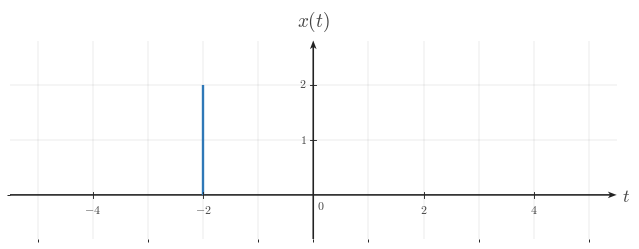

Here is the Python script that generated this plot: (Note: this script raises an exception after producing the figure.)

from __future__ import annotations

from pathlib import Path

import matplotlib as mpl
import matplotlib.pyplot as plt
import numpy as np
from matplotlib.ticker import MultipleLocator

BACKGROUND_COLOR = "white"
CANONICAL_DPI = 300
PX_PER_DATA_UNIT = 150
MARGIN_LEFT_PX = 115
MARGIN_RIGHT_PX = 120
MARGIN_BOTTOM_PX = 95
MARGIN_TOP_PX = 110

def configure_matplotlib():
    mpl.rcParams.update(
        {
            "mathtext.fontset": "cm",
            "font.family": "serif",
            "figure.facecolor": BACKGROUND_COLOR,
            "axes.facecolor": BACKGROUND_COLOR,
            "savefig.facecolor": BACKGROUND_COLOR,
            "axes.grid": False,
        }
    )

configure_matplotlib()

def px_to_pt(px):
    return px * 72 / CANONICAL_DPI

def px_to_data(px):
    return px / PX_PER_DATA_UNIT

SIGNAL_COLOR = "#2f78b7"
AXIS_COLOR = "#222222"
LABEL_COLOR = "#444444"
TICK_LABEL_COLOR = "#444444"
GRID_COLOR = "#000000"

SIGNAL_LW = px_to_pt(7.1)
AXIS_LW = px_to_pt(4.3)
TICK_LW = px_to_pt(2.7)
GRID_LW = px_to_pt(1.3)

TICK_LABEL_SIZE = px_to_pt(35.6)
AXIS_LABEL_SIZE = px_to_pt(53.3)
TOP_LABEL_SIZE = px_to_pt(57.8)
ANNOTATION_SIZE = px_to_pt(33.3)

TICK_HALF_LEN = px_to_data(8.25)
X_TICK_LABEL_Y = -px_to_data(24)
Y_TICK_LABEL_X = px_to_data(18)
ORIGIN_LABEL_X = px_to_data(9)
ORIGIN_LABEL_Y = -px_to_data(12)
X_AXIS_LABEL_X_PAD = px_to_data(15)
X_AXIS_LABEL_Y = -px_to_data(4.5)
Y_AXIS_LABEL_Y_PAD = px_to_data(18)

AXIS_ARROW_SHAFT_WIDTH_DATA = px_to_data(4.3)

AXIS_ARROW_KW = dict(
    angles="xy",
    scale_units="xy",
    scale=1,
    units="xy",
    width=AXIS_ARROW_SHAFT_WIDTH_DATA,
    headwidth=4.2,
    headlength=5.5,
    headaxislength=4.3,
    color=AXIS_COLOR,
    pivot="tail",
    clip_on=False,
)

def make_ct_signal_figure(xlim, ylim, *, dpi=CANONICAL_DPI):
    x_range = xlim[1] - xlim[0]
    y_range = ylim[1] - ylim[0]
    axes_w_px = x_range * PX_PER_DATA_UNIT
    axes_h_px = y_range * PX_PER_DATA_UNIT
    fig_w_px = MARGIN_LEFT_PX + axes_w_px + MARGIN_RIGHT_PX
    fig_h_px = MARGIN_BOTTOM_PX + axes_h_px + MARGIN_TOP_PX
    fig, ax = plt.subplots(
        figsize=(fig_w_px / dpi, fig_h_px / dpi),
        dpi=dpi,
        facecolor=BACKGROUND_COLOR,
        constrained_layout=True,
    )
    return fig, ax

def make_two_panel_ct_signal_figure(xlim, ylim, *, gap_px=46, dpi=CANONICAL_DPI):
    x_range = xlim[1] - xlim[0]
    y_range = ylim[1] - ylim[0]
    axes_w_px = x_range * PX_PER_DATA_UNIT
    axes_h_px = y_range * PX_PER_DATA_UNIT
    fig_w_px = MARGIN_LEFT_PX + 2 * axes_w_px + gap_px + MARGIN_RIGHT_PX
    fig_h_px = MARGIN_BOTTOM_PX + axes_h_px + MARGIN_TOP_PX
    fig, axes = plt.subplots(
        1,
        2,
        figsize=(fig_w_px / dpi, fig_h_px / dpi),
        dpi=dpi,
        facecolor=BACKGROUND_COLOR,
        constrained_layout=True,
    )
    return fig, axes

def math_label(value):
    if isinstance(value, str):
        return value
    numeric = float(value)
    rounded = round(numeric)
    if np.isclose(numeric, rounded):
        return rf"${int(rounded)}$"
    return rf"${numeric:g}$"

def setup_ct_signal_axes(
    ax,
    *,
    xlim,
    ylim,
    xticks,
    yticks,
    x_axis_label=r"$t$",
    y_axis_label=r"$x(t)$",
    show_grid=True,
    show_origin=True,
    y_tick_label_side="left",
    x_minor_grid_step=1,
    y_minor_grid_step=1,
    equal_aspect=True,
):
    ax.set_xlim(*xlim)
    ax.set_ylim(*ylim)
    if equal_aspect:
        ax.set_aspect("equal", adjustable="box")
    ax.set_xticks(xticks)
    ax.set_yticks(yticks)
    ax.xaxis.set_minor_locator(MultipleLocator(x_minor_grid_step))
    ax.yaxis.set_minor_locator(MultipleLocator(y_minor_grid_step))
    if show_grid:
        ax.grid(True, which="both", linewidth=GRID_LW, alpha=0.18, color=GRID_COLOR)
        ax.set_axisbelow(True)
    for spine in ax.spines.values():
        spine.set_visible(False)
    ax.tick_params(left=False, bottom=False, labelleft=False, labelbottom=False)
    x_axis_start, x_axis_end = xlim
    y_axis_start, y_axis_end = ylim
    ax.quiver(x_axis_start, 0, x_axis_end - x_axis_start, 0, **AXIS_ARROW_KW)
    ax.quiver(0, y_axis_start, 0, y_axis_end - y_axis_start, **AXIS_ARROW_KW)
    for t in xticks:
        if abs(t) < 1e-12:
            continue
        ax.plot([t, t], [-TICK_HALF_LEN, TICK_HALF_LEN], color=AXIS_COLOR, lw=TICK_LW, zorder=5)
        ax.text(
            t,
            X_TICK_LABEL_Y,
            math_label(t),
            fontsize=TICK_LABEL_SIZE,
            ha="center",
            va="top",
            color=TICK_LABEL_COLOR,
            zorder=6,
        )
    for y in yticks:
        if abs(y) < 1e-12:
            continue
        ax.plot([-TICK_HALF_LEN, TICK_HALF_LEN], [y, y], color=AXIS_COLOR, lw=TICK_LW, zorder=5)
        if y_tick_label_side == "right":
            ax.text(
                Y_TICK_LABEL_X,
                y,
                math_label(y),
                fontsize=TICK_LABEL_SIZE,
                ha="left",
                va="center",
                color=TICK_LABEL_COLOR,
                zorder=6,
            )
        else:
            ax.text(
                -Y_TICK_LABEL_X,
                y,
                math_label(y),
                fontsize=TICK_LABEL_SIZE,
                ha="right",
                va="center",
                color=TICK_LABEL_COLOR,
                zorder=6,
            )
    if show_origin:
        ax.text(
            ORIGIN_LABEL_X,
            ORIGIN_LABEL_Y,
            r"$0$",
            fontsize=TICK_LABEL_SIZE,
            ha="left",
            va="top",
            color=TICK_LABEL_COLOR,
            zorder=6,
        )
    if x_axis_label is not None:
        ax.text(
            x_axis_end + X_AXIS_LABEL_X_PAD,
            X_AXIS_LABEL_Y,
            x_axis_label,
            fontsize=AXIS_LABEL_SIZE,
            ha="left",
            va="center",
            color=LABEL_COLOR,
            clip_on=False,
        )
    if y_axis_label is not None:
        ax.text(
            0,
            y_axis_end + Y_AXIS_LABEL_Y_PAD,
            y_axis_label,
            fontsize=TOP_LABEL_SIZE,
            ha="center",
            va="bottom",
            color=LABEL_COLOR,
            clip_on=False,
        )

def draw_spike(ax, t, height, *, base=0.0):
    ax.plot(
        [t, t],
        [base, height],
        color=SIGNAL_COLOR,
        linewidth=SIGNAL_LW,
        solid_capstyle="butt",
        solid_joinstyle="miter",
        zorder=4,
    )

def draw_pulse(ax, start, end, height, *, base=0.0):
    ax.plot(
        [start, start, end, end],
        [base, height, height, base],
        color=SIGNAL_COLOR,
        linewidth=SIGNAL_LW,
        solid_capstyle="butt",
        solid_joinstyle="miter",
        zorder=4,
    )

def draw_segment(ax, points):
    pts = np.asarray(points, dtype=float)
    ax.plot(
        pts[:, 0],
        pts[:, 1],
        color=SIGNAL_COLOR,
        linewidth=SIGNAL_LW,
        solid_capstyle="butt",
        solid_joinstyle="miter",
        zorder=4,
    )

def draw_component(ax, component):
    kind = component["kind"]
    if kind == "spike":
        draw_spike(ax, component["t"], component["height"], base=component.get("base", 0.0))
    elif kind == "pulse":
        draw_pulse(ax, component["start"], component["end"], component["height"], base=component.get("base", 0.0))
    elif kind == "segment":
        draw_segment(ax, component["points"])
    else:
        raise ValueError(f"Unknown component kind: {kind}")

def draw_components(ax, components):
    for component in components:
        draw_component(ax, component)

def draw_texts(ax, texts):
    for text in texts:
        ax.text(
            text["x"],
            text["y"],
            text["text"],
            fontsize=text.get("fontsize", ANNOTATION_SIZE),
            ha=text.get("ha", "center"),
            va=text.get("va", "bottom"),
            color=text.get("color", LABEL_COLOR),
            clip_on=text.get("clip_on", False),
            zorder=text.get("zorder", 7),
        )

def save_figure(fig, output_path, *, dpi=CANONICAL_DPI):
    output_path = Path(output_path)
    output_path.parent.mkdir(parents=True, exist_ok=True)
    fig.savefig(
        output_path,
        dpi=dpi,
        facecolor=BACKGROUND_COLOR,
        bbox_inches="tight",
    )
    plt.close(fig)

def render(spec):
    layout = spec["layout"]
    if layout == "single":
        fig, ax = make_ct_signal_figure(spec["xlim"], spec["ylim"])
        setup_ct_signal_axes(
            ax,
            xlim=spec["xlim"],
            ylim=spec["ylim"],
            xticks=spec["xticks"],
            yticks=spec["yticks"],
            x_axis_label=spec.get("x_label", r"$t$"),
            y_axis_label=spec.get("y_label", r"$x(t)$"),
            show_grid=spec.get("show_grid", True),
            show_origin=spec.get("show_origin", True),
            y_tick_label_side=spec.get("y_tick_label_side", "left"),
            x_minor_grid_step=spec.get("x_minor_grid_step", 1),
            y_minor_grid_step=spec.get("y_minor_grid_step", 1),
            equal_aspect=spec.get("equal_aspect", True),
        )
        draw_components(ax, spec.get("components", []))
        draw_texts(ax, spec.get("texts", []))
    elif layout == "two-panel":
        fig, axes = make_two_panel_ct_signal_figure(spec["xlim"], spec["ylim"], gap_px=spec.get("gap_px", 46))
        for ax, panel in zip(axes, (spec["left"], spec["right"])):
            setup_ct_signal_axes(
                ax,
                xlim=spec["xlim"],
                ylim=spec["ylim"],
                xticks=spec["xticks"],
                yticks=spec["yticks"],
                x_axis_label=panel.get("x_label", r"$t$"),
                y_axis_label=panel.get("y_label", r"$x(t)$"),
                show_grid=spec.get("show_grid", True),
                show_origin=spec.get("show_origin", True),
                y_tick_label_side=panel.get("y_tick_label_side", spec.get("y_tick_label_side", "left")),
                x_minor_grid_step=spec.get("x_minor_grid_step", 1),
                y_minor_grid_step=spec.get("y_minor_grid_step", 1),
                equal_aspect=spec.get("equal_aspect", True),
            )
            draw_components(ax, panel.get("components", []))
            draw_texts(ax, panel.get("texts", []))
    else:
        raise ValueError(f"Unknown layout: {layout}")
    save_figure(fig, spec["output_path"])


SPEC = {'layout': 'single',
 'output_path': '/home/jake/Developer/MA/PIPELINE/Electrical-and-Computer-Engineering/2-Build-Lessons/4-Image-Generation/1-Outputs/Continuous-Time-Signal-Processing/3.3--time-reversal-and-combined-operations-Images/images/l002-s002-qg-q001-choice-d-q001-choice-d.png',
 'xlim': [-5.5, 5.5],
 'ylim': [-0.8, 2.8],
 'xticks': [-4, -2, 2, 4],
 'yticks': [1, 2],
 'components': [{'kind': 'spike', 't': -2, 'height': 2, 'base': 0.0}],
 'texts': [],
 'template': 'single-peak-reflection-plot',
 'notes': ['peak placed at the wrong negative time'],
 'y_label': '$x(t)$',
 'y_tick_label_side': 'left',
 'show_grid': True,
 'show_origin': True,
 'equal_aspect': True}

render(SPEC)
